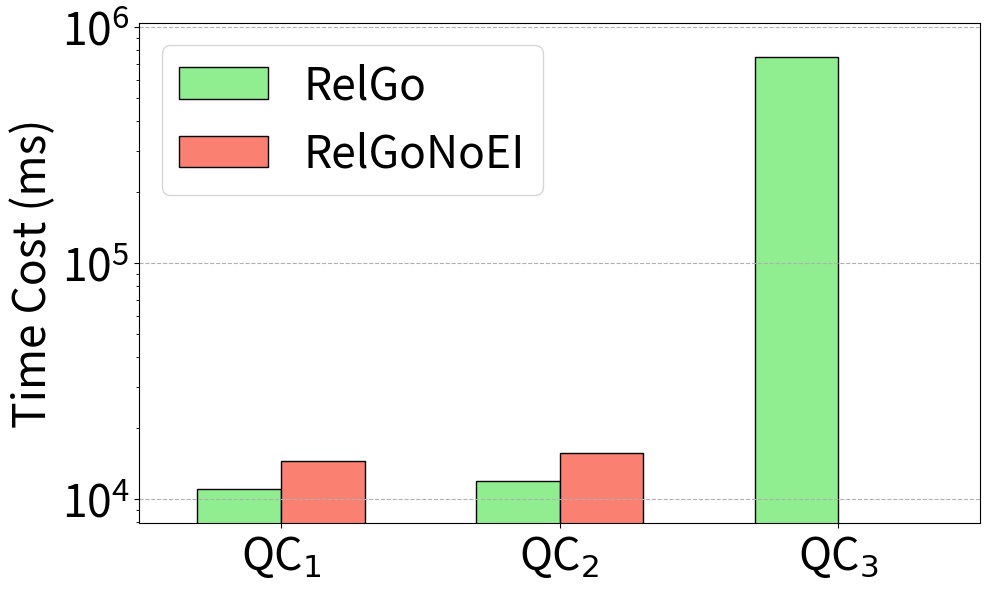

This chart was generated by the following Python code: (Note: this script raises an exception after producing the figure.)
import matplotlib.pyplot as plt
import numpy as np

# matplotlib.rcParams.update({'font.size': 22})

xlabel = [r"QC$_1$", r"QC$_2$", r"QC$_3$"]

xaxis = np.arange(len(xlabel))
xaxis_final = np.arange(len(xlabel))


y_woei = [14487.0, 15712.0, 0]

y_ours = [11088.0, 11906.0, 748070.0]

total_width, n = 0.6, 2
width = total_width / n

xaxis = xaxis - (total_width - width) / 2

plt.figure(figsize=(10, 6))

plt.bar(
    xaxis,
    y_ours,
    color="lightgreen",
    edgecolor="k",
    width=width,
    # hatch="/",
    label="RelGo",
)
plt.bar(
    xaxis + width,
    y_woei,
    color="salmon",
    edgecolor="k",
    width=width,
    # hatch="\\",
    label="RelGoNoEI",
)

plt.xticks(xaxis_final, xlabel, fontsize=32)
plt.yticks(fontsize=32)

plt.margins(0.08)

plt.ylabel("Time Cost (ms)", fontsize=32)

plt.yscale("log")

plt.grid(linestyle="--", axis="y")

plt.legend(loc="upper left", fontsize=32)
plt.tight_layout()
# plt.show()

plt.savefig("../paper/figures/exp/ablation_ei_sf30.pdf", bbox_inches="tight")
